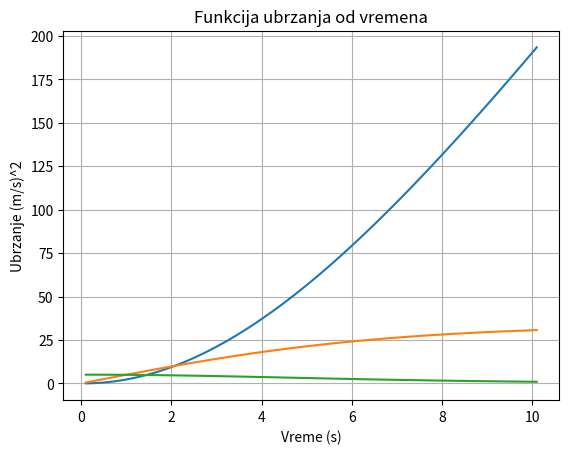

This chart was generated by the following Python code:


import numpy as np
import matplotlib.pyplot as plt

rho = 1.293 
A = 0.45  
CD = 1.2  
w=0
m = 80  
F_v = 400  
v=0
t=0
x=0
dt=0.1
X=[]
T=[]
V=[]
A1=[]
while t<10:
    D=0.5*rho*CD*A*(v-w)**2
    a=(F_v-D)/m
    x=x+v*dt
    v=v+a*dt
    t+=dt
    X.append(x)
    T.append(t)
    V.append(v)
    A1.append(a)


plt.plot(T,X)
plt.xlabel('Vreme (s)')
plt.ylabel('Pozicija (m)')
plt.title('Funkcija pozicije od vremena')
plt.grid(True)
plt.show()

plt.plot(T,V)
plt.xlabel('Vreme (s)')
plt.ylabel('Brzina (m/s)')
plt.title('Funkcija brzine od vremena')
plt.grid(True)
plt.show()


plt.plot(T,A1)
plt.xlabel('Vreme (s)')
plt.ylabel('Ubrzanje (m/s)^2')
plt.title('Funkcija ubrzanja od vremena')
plt.grid(True)
plt.show()
